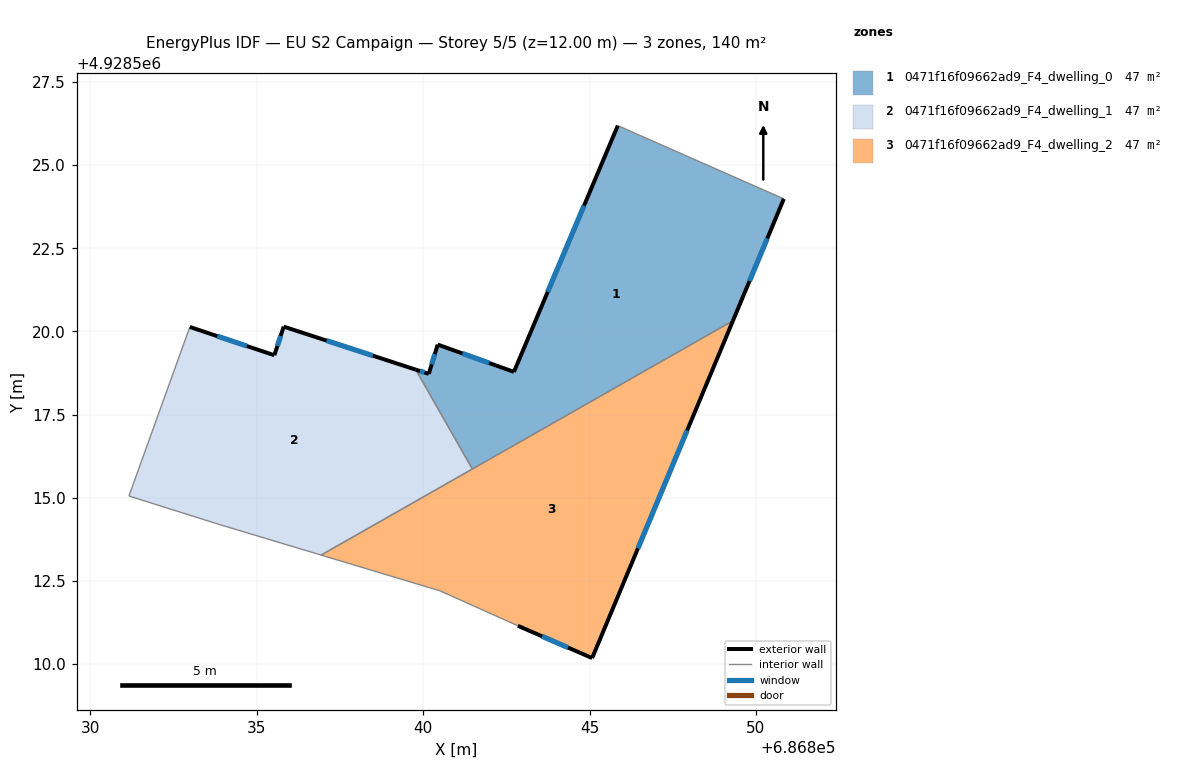
=== STOREY PLAN SPEC (per zone: floor XY polygon, exterior-wall plan segments, windows/doors) ===
zone 1: 0471f16f09662ad9_F4_dwelling_0  (46.7 m²)
  floor: (686849.31, 4928520.32) (686850.84, 4928523.98) (686845.85, 4928526.18) (686842.73, 4928518.78) (686840.44, 4928519.60) (686840.17, 4928518.72) (686839.78, 4928518.85) (686841.48, 4928515.87)
  exterior wall: (686840.44, 4928519.60) – (686842.73, 4928518.78)  [2.4 m]
    window: (686841.18, 4928519.34) – (686841.98, 4928519.05)  [0.9 m²]
  exterior wall: (686842.73, 4928518.78) – (686845.85, 4928526.18)  [8.0 m]
    window: (686843.74, 4928521.19) – (686844.83, 4928523.78)  [2.9 m²]
  exterior wall: (686850.84, 4928523.98) – (686849.31, 4928520.32)  [4.0 m]
    window: (686850.34, 4928522.79) – (686849.80, 4928521.51)  [1.5 m²]
  exterior wall: (686839.78, 4928518.85) – (686840.17, 4928518.72)  [0.4 m]
    window: (686839.90, 4928518.81) – (686840.04, 4928518.77)  [0.2 m²]
  exterior wall: (686840.17, 4928518.72) – (686840.44, 4928519.60)  [0.9 m]
    window: (686840.25, 4928519.01) – (686840.35, 4928519.32)  [0.3 m²]
  interior walls: 3
zone 2: 0471f16f09662ad9_F4_dwelling_1  (46.7 m²)
  floor: (686841.48, 4928515.87) (686839.78, 4928518.85) (686835.81, 4928520.14) (686835.53, 4928519.28) (686832.99, 4928520.13) (686831.16, 4928515.05) (686833.89, 4928514.19) (686836.93, 4928513.28)
  exterior wall: (686835.81, 4928520.14) – (686839.78, 4928518.85)  [4.2 m]
    window: (686837.10, 4928519.72) – (686838.49, 4928519.27)  [1.5 m²]
  exterior wall: (686832.99, 4928520.13) – (686835.53, 4928519.28)  [2.7 m]
    window: (686833.81, 4928519.86) – (686834.70, 4928519.56)  [1.0 m²]
  exterior wall: (686835.53, 4928519.28) – (686835.81, 4928520.14)  [0.9 m]
    window: (686835.62, 4928519.56) – (686835.72, 4928519.86)  [0.3 m²]
  interior walls: 5
zone 3: 0471f16f09662ad9_F4_dwelling_2  (46.7 m²)
  floor: (686845.08, 4928510.18) (686849.31, 4928520.32) (686836.93, 4928513.28) (686840.51, 4928512.20) (686842.85, 4928511.15)
  exterior wall: (686849.31, 4928520.32) – (686845.08, 4928510.18)  [11.0 m]
    window: (686847.93, 4928517.02) – (686846.45, 4928513.48)  [4.0 m²]
  exterior wall: (686845.08, 4928510.18) – (686842.85, 4928511.15)  [2.4 m]
    window: (686844.35, 4928510.50) – (686843.57, 4928510.84)  [0.9 m²]
  interior walls: 4

=== DERIVED (storey summary) ===
Building: EU S2 Campaign
Storey: 5 of 5  (floor level z = 12.00 m)
Storey gross floor area: 140.1 m²
Zones on this storey: 3
  - 0471f16f09662ad9_F4_dwelling_0: floor 46.7 m²; exterior wall 15.8 m (47.3 m²); 5 window(s) 5.8 m²; WWR 12.2%
  - 0471f16f09662ad9_F4_dwelling_1: floor 46.7 m²; exterior wall 7.8 m (23.3 m²); 3 window(s) 2.8 m²; WWR 12.2%
  - 0471f16f09662ad9_F4_dwelling_2: floor 46.7 m²; exterior wall 13.4 m (40.2 m²); 2 window(s) 4.9 m²; WWR 12.2%
Zone adjacency (shared interzone walls):
  - 0471f16f09662ad9_F4_dwelling_0 ↔ 0471f16f09662ad9_F4_dwelling_1
  - 0471f16f09662ad9_F4_dwelling_0 ↔ 0471f16f09662ad9_F4_dwelling_2
  - 0471f16f09662ad9_F4_dwelling_1 ↔ 0471f16f09662ad9_F4_dwelling_2